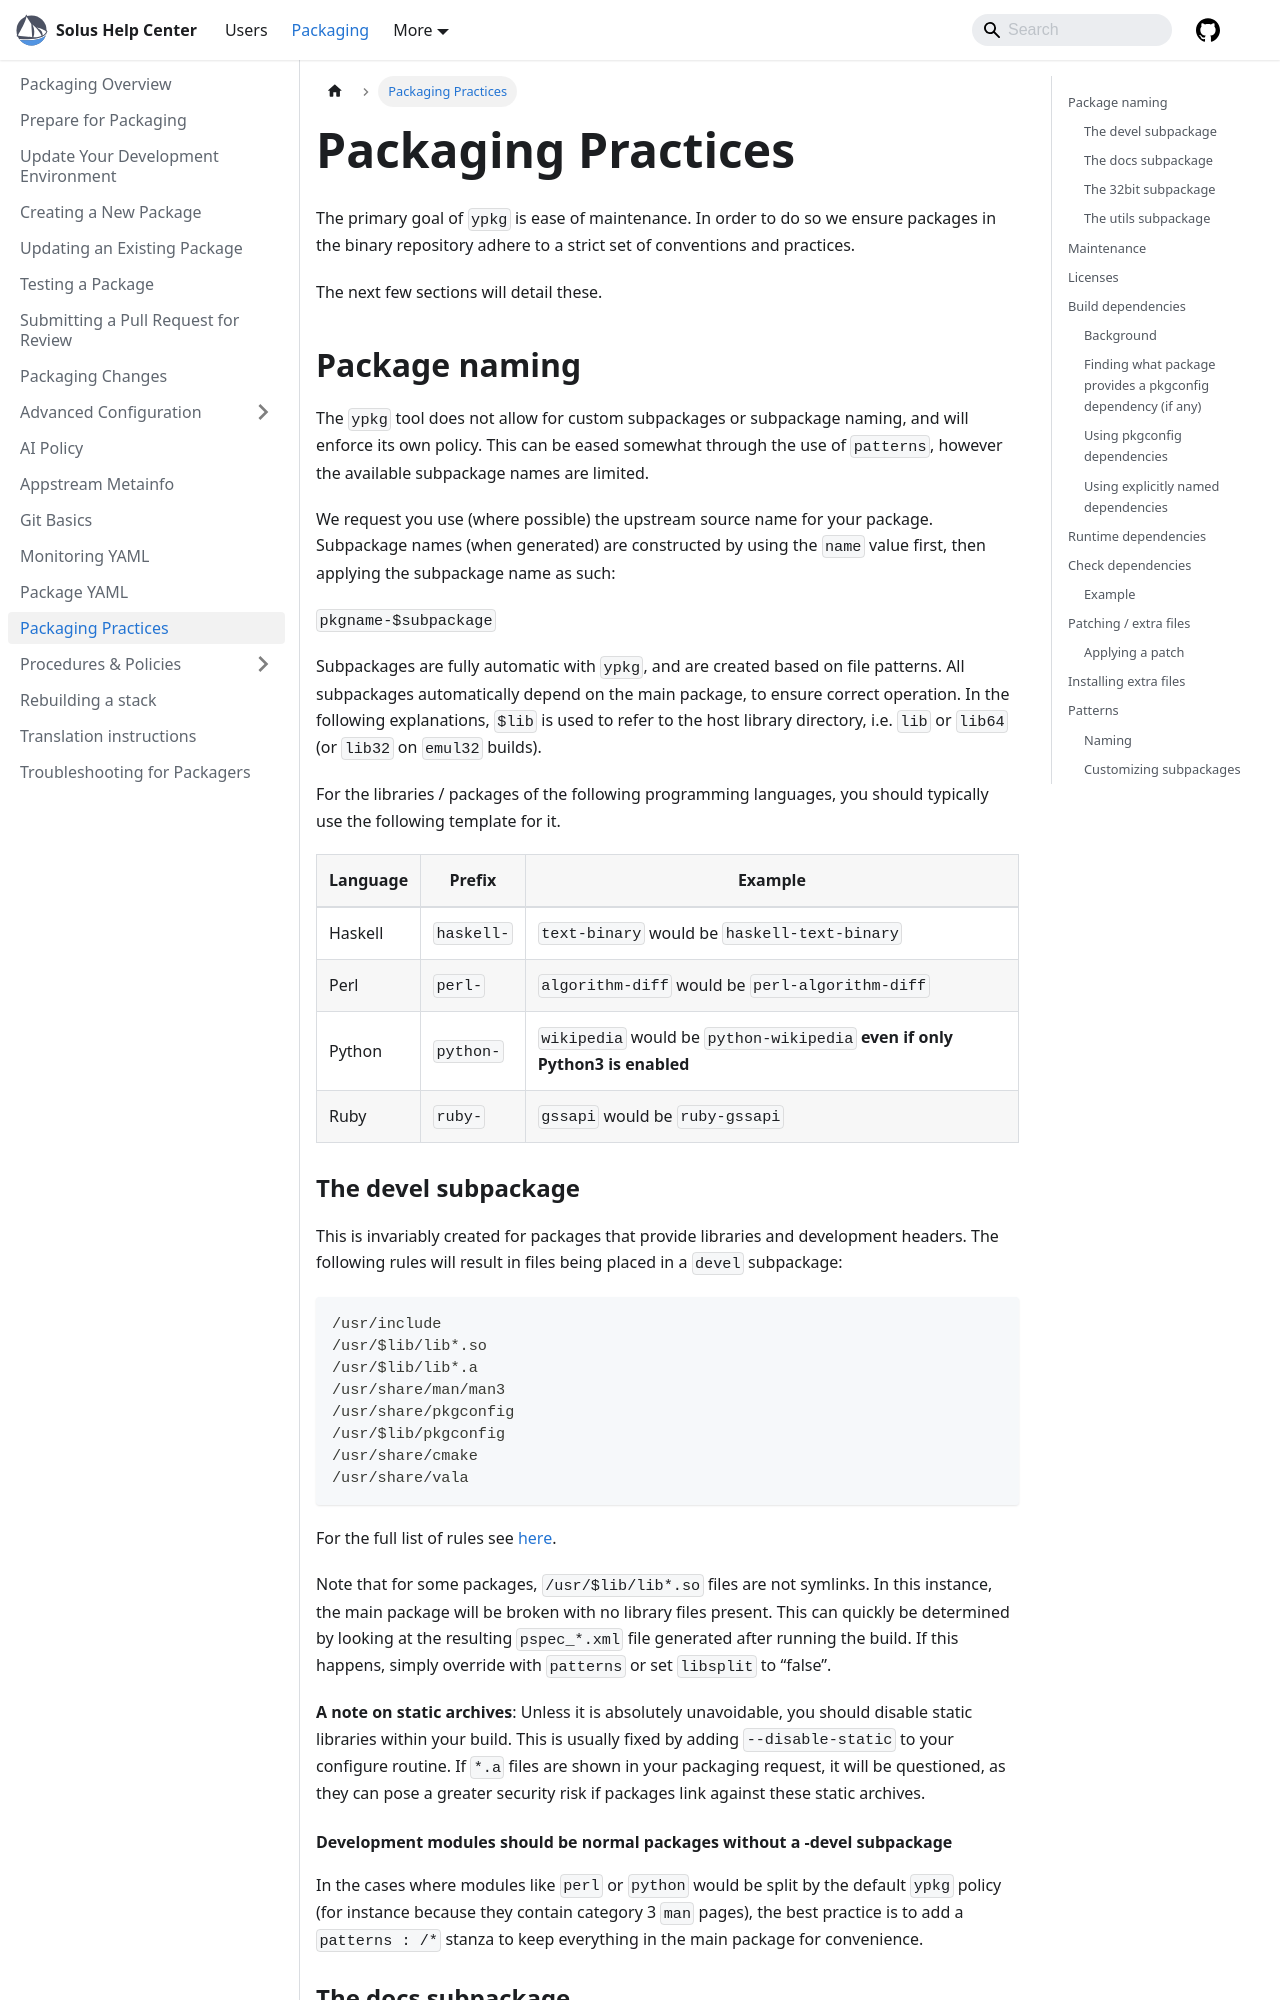

repository: getsolus/help-center-docs · page: docs/packaging/packaging-practices/index.html · generator: docusaurus

---
title: Packaging Practices
summary: Learning the best packaging practices
---

# Packaging Practices

The primary goal of `ypkg` is ease of maintenance. In order to do so we ensure packages in the binary repository adhere to a strict set of conventions and practices.

The next few sections will detail these.

## Package naming

The `ypkg` tool does not allow for custom subpackages or subpackage naming, and will enforce its own policy. This can be eased somewhat through the use of `patterns`, however the available subpackage names are limited.

We request you use (where possible) the upstream source name for your package. Subpackage names (when generated) are constructed by using the `name` value first, then applying the subpackage name as such:

`pkgname-$subpackage`

Subpackages are fully automatic with `ypkg`, and are created based on file patterns. All subpackages automatically depend on the main package, to ensure correct operation. In the following explanations, `$lib` is used to refer to the host library directory, i.e. `lib` or `lib64` (or `lib32` on `emul32` builds).

For the libraries / packages of the following programming languages, you should typically use the following template for it.

| Language | Prefix     | Example                                                                     |
| -------- | ---------- | --------------------------------------------------------------------------- |
| Haskell  | `haskell-` | `text-binary` would be `haskell-text-binary`                                |
| Perl     | `perl-`    | `algorithm-diff` would be `perl-algorithm-diff`                             |
| Python   | `python-`  | `wikipedia` would be `python-wikipedia` **even if only Python3 is enabled** |
| Ruby     | `ruby-`    | `gssapi` would be `ruby-gssapi`                                             |
